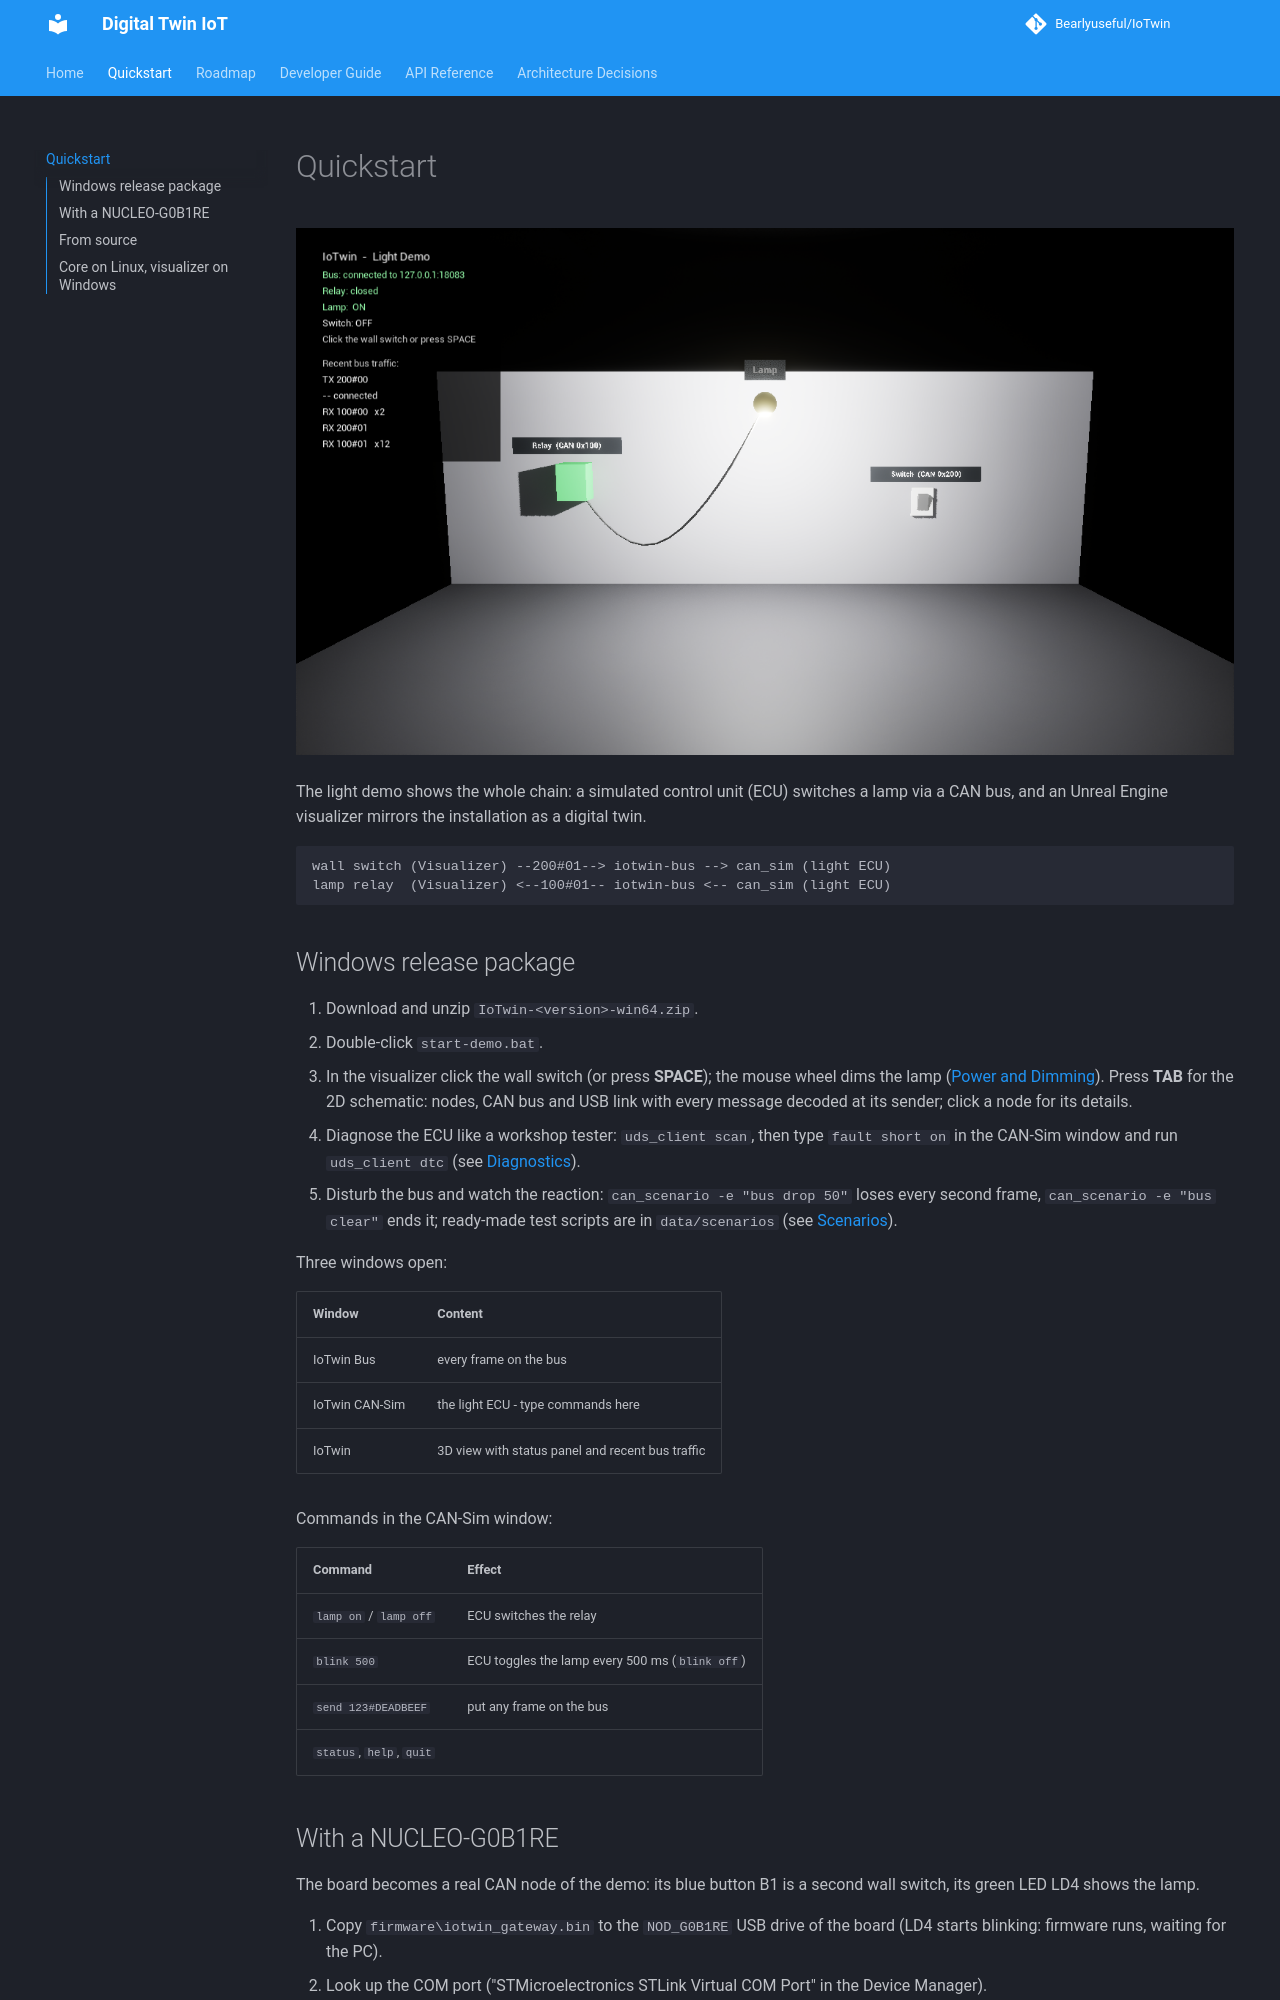

repository: Bearlyuseful/IoTwin · page: user/quickstart/index.html · generator: mkdocs

# Quickstart

![IoTwin light demo](../images/demo.png)

The light demo shows the whole chain: a simulated control unit (ECU) switches
a lamp via a CAN bus, and an Unreal Engine visualizer mirrors the installation
as a digital twin.

```
wall switch (Visualizer) --200#01--> iotwin-bus --> can_sim (light ECU)
lamp relay  (Visualizer) <--100#01-- iotwin-bus <-- can_sim (light ECU)
```

## Windows release package

1. Download and unzip `IoTwin-<version>-win64.zip`.
2. Double-click `start-demo.bat`.
3. In the visualizer click the wall switch (or press **SPACE**); the mouse
   wheel dims the lamp ([Power and Dimming](../dev/power.md)).
   Press **TAB** for the 2D schematic: nodes, CAN bus and USB link with every
   message decoded at its sender; click a node for its details.
4. Diagnose the ECU like a workshop tester: `uds_client scan`, then type
   `fault short on` in the CAN-Sim window and run `uds_client dtc`
   (see [Diagnostics](../dev/diagnostics.md)).
5. Disturb the bus and watch the reaction: `can_scenario -e "bus drop 50"`
   loses every second frame, `can_scenario -e "bus clear"` ends it; ready-made
   test scripts are in `data/scenarios` (see [Scenarios](../dev/scenarios.md)).

Three windows open:

| Window            | Content                                                |
|-------------------|--------------------------------------------------------|
| IoTwin Bus        | every frame on the bus                                 |
| IoTwin CAN-Sim    | the light ECU - type commands here                     |
| IoTwin            | 3D view with status panel and recent bus traffic       |

Commands in the CAN-Sim window:

| Command                   | Effect                                         |
|---------------------------|------------------------------------------------|
| `lamp on` / `lamp off`    | ECU switches the relay                         |
| `blink 500`               | ECU toggles the lamp every 500 ms (`blink off`)|
| `send 123#DEADBEEF`       | put any frame on the bus                       |
| `status`, `help`, `quit`  |                                                |
